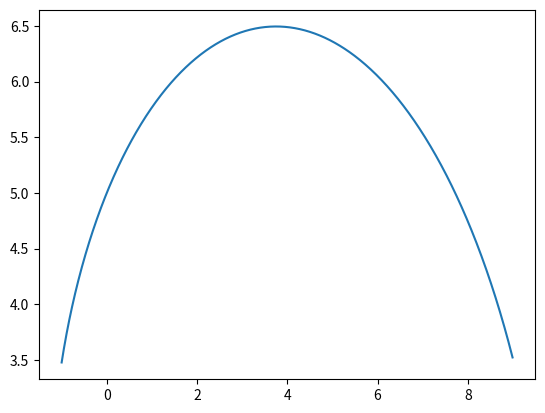
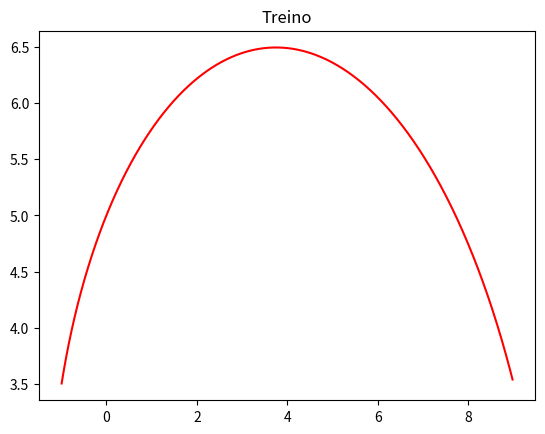
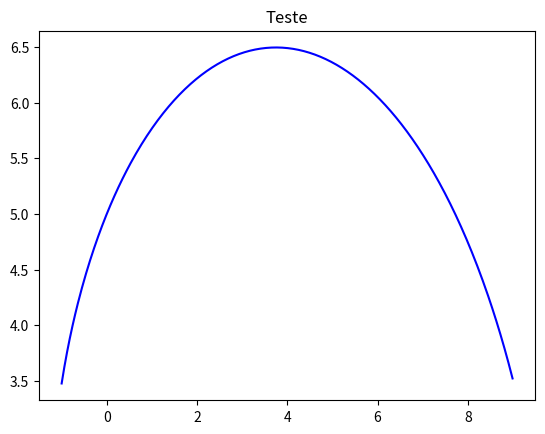

Here is the Python script that generated these plots, in order:
import math
import matplotlib.pyplot as plt
import csv

x = -1
a = 2.5
list_x = []
list_y = []
for i in range(1000):
    list_x.append(x)
    y = math.sqrt(2 * math.sqrt(math.pow(a, 3) * (a + (2 * x))) + (2 * math.pow(a, 2)) + (2 * a * x) - math.pow(x, 2))
    list_y.append(y)
    x += 0.01

plt.plot(list_x, list_y)
plt.show()


def split_dataset(list_x, list_y):
    list_treino = []
    list_teste = []
    count = 0
    for i in range(1000):
        elm_x = list_x.__getitem__(i)
        elm_y = list_y.__getitem__(i)
        if count % 3 == 0:
            list_teste.append([elm_x, elm_y])
        else:
            list_treino.append([elm_x, elm_y])
        count += 1
    return list_treino, list_teste


treino, teste = split_dataset(list_x, list_y)

y_treino = []
y_teste = []
x_tr = []
x_tst = []
for e in treino:
    y_treino.append(e[1])
    x_tr.append(e[0])
for e in teste:
    y_teste.append(e[1])
    x_tst.append(e[0])
plt.plot(x_tr, y_treino, 'r-')
plt.title('Treino')
plt.show()
plt.plot(x_tst, y_teste, 'b-')
plt.title('Teste')
plt.show()


escrita_treino = csv.writer(open('cardioide-treino.csv', 'w', newline=''))
escrita_teste = csv.writer(open('cardioide-teste.csv', 'w', newline=''))

for elm in treino:
    escrita_treino.writerow(elm)

for elm in teste:
    escrita_teste.writerow(elm)
